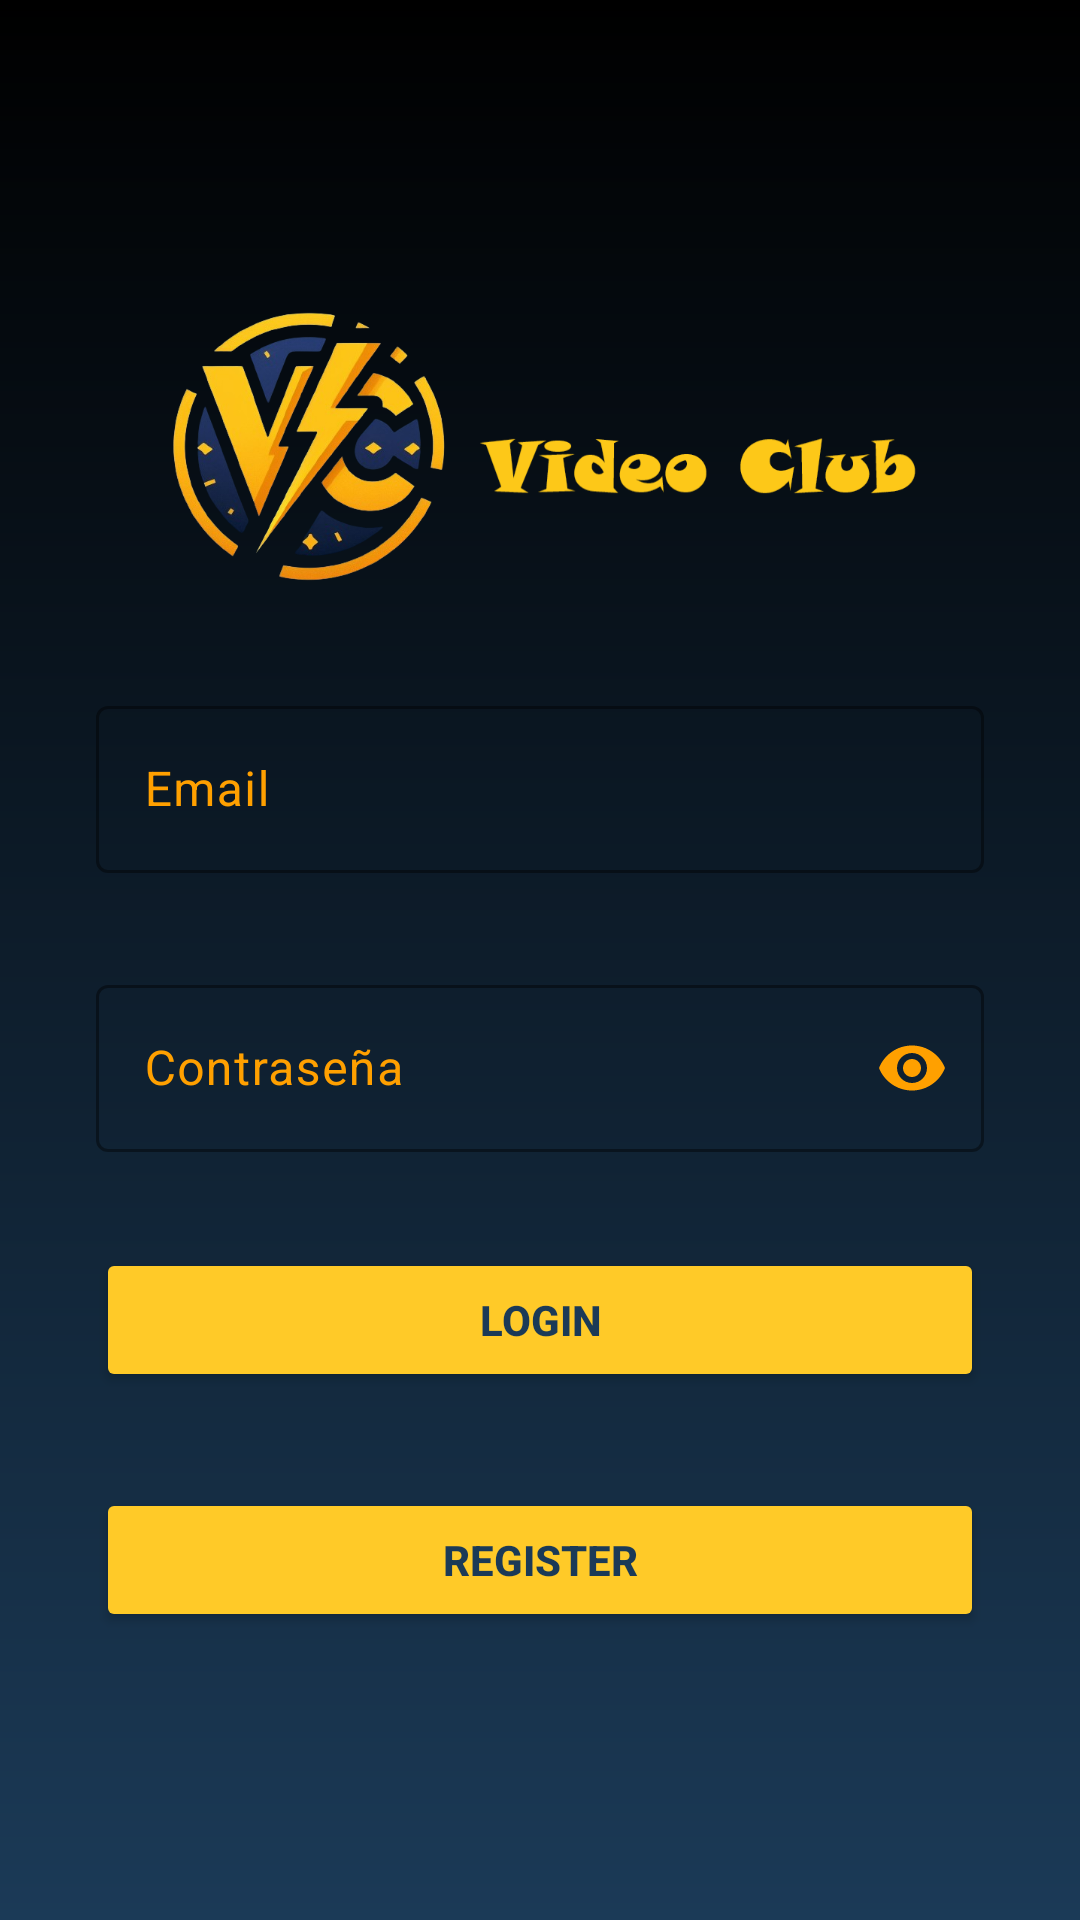

Here is an Android app screen rendered from its layout file. Give the layout XML and the strings, colors and styles it references.
<!-- AndroidManifest.xml: application theme Theme.VideoClub -->
<!-- res/layout/activity_login.xml -->
<?xml version="1.0" encoding="utf-8"?>
<androidx.constraintlayout.widget.ConstraintLayout xmlns:android="http://schemas.android.com/apk/res/android"
    xmlns:app="http://schemas.android.com/apk/res-auto"
    xmlns:tools="http://schemas.android.com/tools"
    android:layout_width="match_parent"
    android:layout_height="match_parent"
    android:background="@drawable/fondo_degradado">

    <ImageView
        android:id="@+id/imageView"
        android:layout_width="0dp"
        android:layout_height="0dp"
        android:layout_marginStart="32dp"
        android:layout_marginTop="100dp"
        android:layout_marginEnd="32dp"
        android:layout_marginBottom="32dp"
        android:scaleType="centerInside"
        android:src="@drawable/vc_marca"
        app:layout_constraintBottom_toTopOf="@+id/correo"
        app:layout_constraintEnd_toEndOf="parent"
        app:layout_constraintStart_toStartOf="parent"
        app:layout_constraintTop_toTopOf="parent"
        app:srcCompat="@drawable/vc_marca"
        tools:ignore="ContentDescription" />

    <com.google.android.material.textfield.TextInputLayout
        android:id="@+id/correo"
        android:layout_width="0dp"
        android:layout_height="wrap_content"
        android:layout_marginStart="32dp"
        android:layout_marginEnd="32dp"
        android:layout_marginBottom="32dp"
        android:ems="10"
        android:hint="@string/email"
        android:inputType="textEmailAddress"
        android:minHeight="48dp"
        android:textColorHint="@color/ambar"
        app:errorTextColor="@color/white"
        app:boxStrokeErrorColor="@color/white"
        app:boxStrokeColor="@color/ambar"
        app:hintTextColor="@color/ambar"
        app:layout_constraintBottom_toTopOf="@+id/pass"
        app:layout_constraintEnd_toEndOf="parent"
        app:layout_constraintStart_toStartOf="parent"
        tools:ignore="Autofill">

        <com.google.android.material.textfield.TextInputEditText
            android:layout_width="match_parent"
            android:layout_height="wrap_content"
            android:textColor="@color/amarillo" />
    </com.google.android.material.textfield.TextInputLayout>

    <com.google.android.material.textfield.TextInputLayout
        android:id="@+id/pass"
        android:layout_width="0dp"
        android:layout_height="wrap_content"
        android:layout_marginStart="32dp"
        android:layout_marginEnd="32dp"
        android:layout_marginBottom="32dp"
        android:hint="@string/contrase_a"
        android:minHeight="48dp"
        android:textColorHint="@color/ambar"
        app:errorTextColor="@color/white"
        app:boxStrokeErrorColor="@color/white"
        app:layout_constraintBottom_toTopOf="@+id/login"
        app:layout_constraintEnd_toEndOf="parent"
        app:layout_constraintStart_toStartOf="parent"
        app:boxStrokeColor="@color/ambar"
        app:hintTextColor="@color/ambar"
        app:passwordToggleEnabled="true"
        app:passwordToggleTint="@color/ambar"
        tools:ignore="Autofill">

        <com.google.android.material.textfield.TextInputEditText
            android:layout_width="match_parent"
            android:layout_height="wrap_content"
            android:textColor="@color/amarillo"
            android:inputType="textPassword"/>
    </com.google.android.material.textfield.TextInputLayout>

    <Button
        android:id="@+id/login"
        android:layout_width="0dp"
        android:layout_height="wrap_content"
        android:layout_marginStart="32dp"
        android:layout_marginEnd="32dp"
        android:layout_marginBottom="32dp"
        android:layout_weight="1"
        android:backgroundTint="@color/amarillo"
        android:text="@string/login"
        android:textColor="@color/azulmarino"
        android:textStyle="bold"
        app:layout_constraintBottom_toTopOf="@+id/reg"
        app:layout_constraintEnd_toEndOf="parent"
        app:layout_constraintStart_toStartOf="parent"
        tools:ignore="MissingConstraints" />

    <Button
        android:id="@+id/reg"
        android:layout_width="0dp"
        android:layout_height="wrap_content"
        android:layout_marginStart="32dp"
        android:layout_marginEnd="32dp"
        android:layout_marginBottom="96dp"
        android:layout_weight="1"
        android:text="@string/register"
        android:backgroundTint="@color/amarillo"
        android:textColor="@color/azulmarino"
        android:textStyle="bold"
        app:layout_constraintBottom_toBottomOf="parent"
        app:layout_constraintEnd_toEndOf="parent"
        app:layout_constraintStart_toStartOf="parent" />

</androidx.constraintlayout.widget.ConstraintLayout>
<!-- resources referenced by this layout -->
<resources>
  <color name="amarillo">#FFCA28</color>
  <color name="ambar">#FFA000</color>
  <color name="azulmarino">#1B3A57</color>
  <color name="white">#FFFFFFFF</color>
  <!-- drawable fondo_degradado (drawable) -->
  <?xml version="1.0" encoding="utf-8"?>
  <shape xmlns:android="http://schemas.android.com/apk/res/android">
      <gradient
          android:endColor="@color/black"
          android:angle="90"
          android:startColor="@color/azulmarino"/>
  </shape>
  <!-- drawable vc_marca: webp bitmap (drawable, 111882 bytes) -->
  <string name="contrase_a">Contraseña</string>
  <string name="email">Email</string>
  <string name="login">Login</string>
  <string name="register">Register</string>
  <style name="Theme.VideoClub" parent="Base.Theme.VideoClub" />
  <color name="black">#FF000000</color>
  <style name="Base.Theme.VideoClub" parent="Theme.Material3.DayNight.NoActionBar">
          
          
      </style>
</resources>
